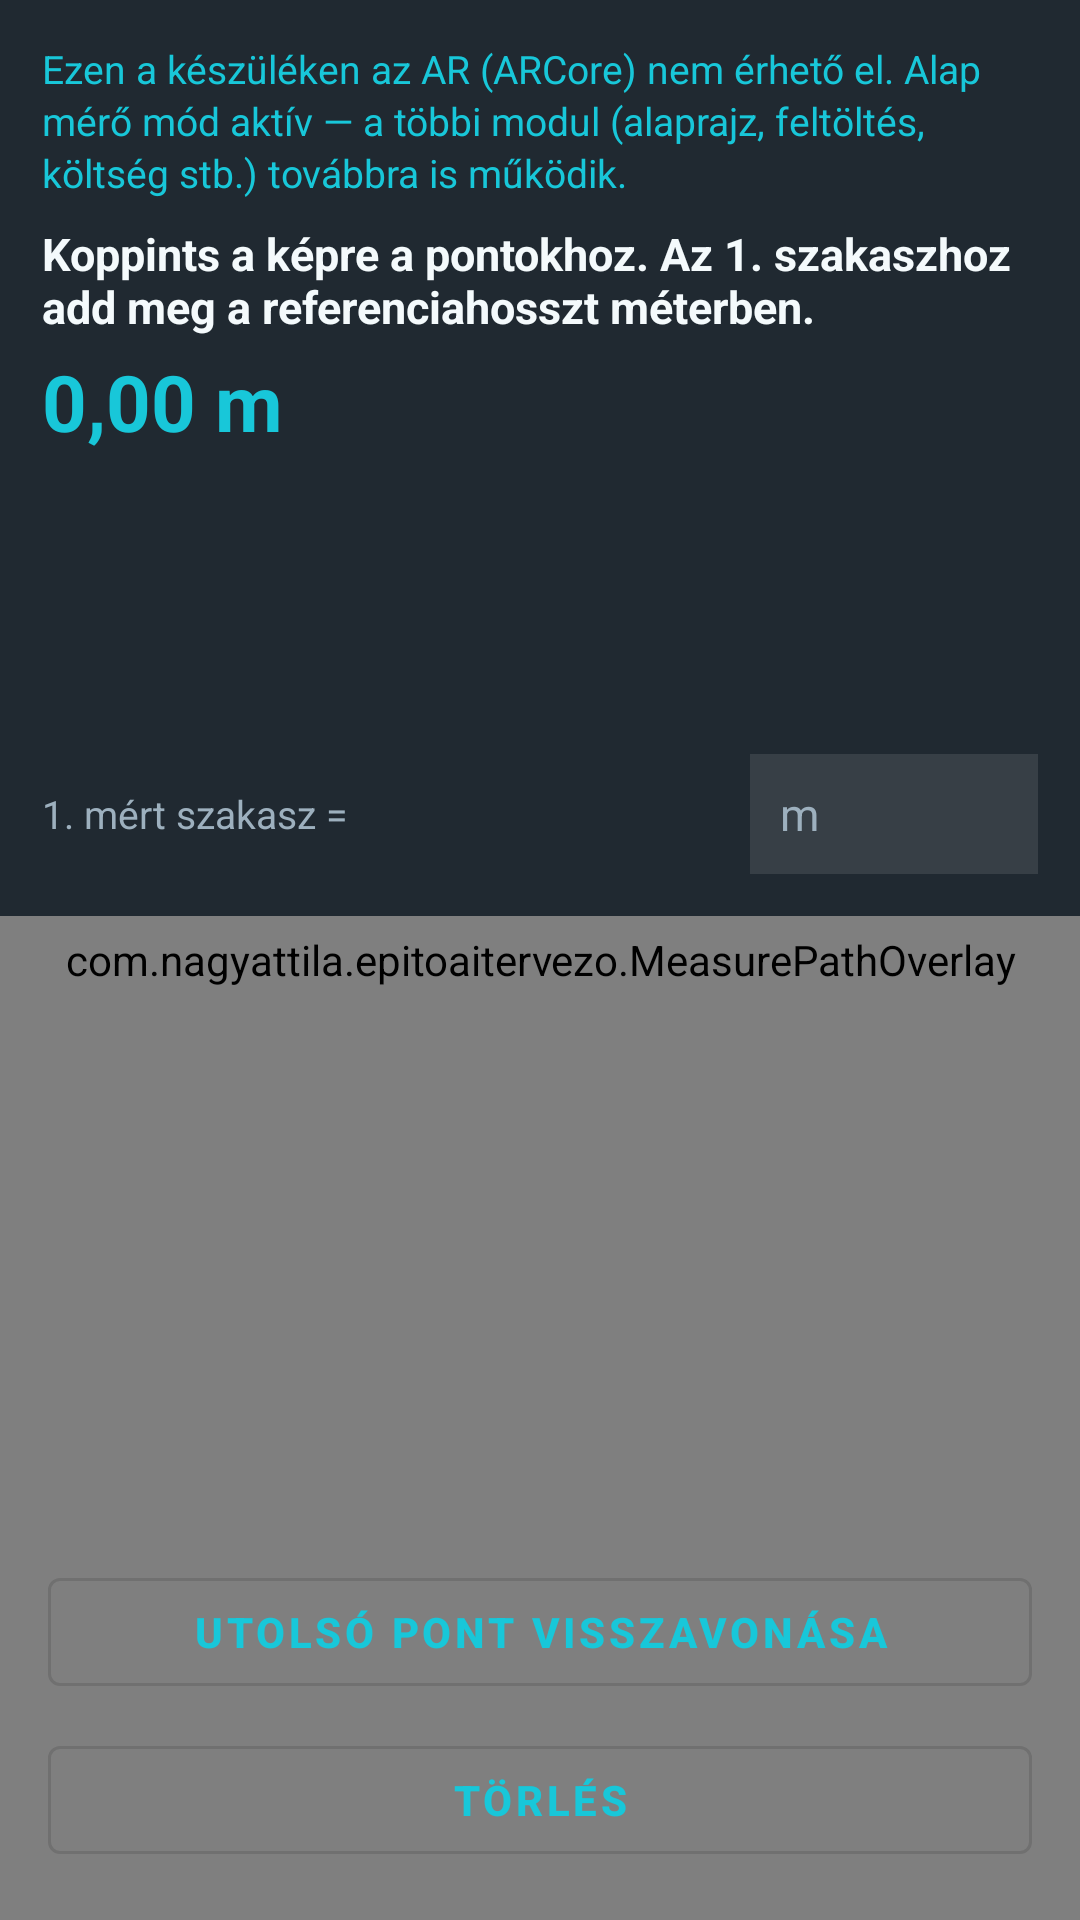

Produce the Android XML layout that renders to this screen, including the resource entries it uses.
<!-- AndroidManifest.xml: application theme Theme.EpitoAI -->
<!-- res/layout/activity_basic_measure.xml -->
<?xml version="1.0" encoding="utf-8"?>
<FrameLayout android:background="#ff09141e" android:layout_width="match_parent" android:layout_height="match_parent"
  xmlns:android="http://schemas.android.com/apk/res/android">
    <TextureView android:id="@+id/cameraPreview" android:layout_width="match_parent" android:layout_height="match_parent" />
    <com.nagyattila.epitoaitervezo.MeasurePathOverlay android:id="@+id/pathOverlay" android:layout_width="match_parent" android:layout_height="match_parent" />
    <LinearLayout android:orientation="vertical" android:background="#cc09141e" android:padding="14.0dp" android:layout_width="match_parent" android:layout_height="wrap_content">
        <TextView android:textSize="13.0sp" android:textColor="@color/cyan" android:id="@+id/basicBanner" android:layout_width="match_parent" android:layout_height="wrap_content" android:text="@string/basic_measure_banner" android:lineSpacingExtra="2.0dp" />
        <TextView android:textSize="15.0sp" android:textStyle="bold" android:textColor="@color/white" android:id="@+id/status" android:layout_width="match_parent" android:layout_height="wrap_content" android:layout_marginTop="8.0dp" android:text="@string/basic_measure_hint" />
        <TextView android:textSize="26.0sp" android:textStyle="bold" android:textColor="@color/cyan" android:id="@+id/result" android:layout_width="match_parent" android:layout_height="wrap_content" android:layout_marginTop="4.0dp" android:text="@string/measure_distance_zero" />
        <ScrollView android:layout_width="match_parent" android:layout_height="88.0dp" android:layout_marginTop="4.0dp" android:fillViewport="true">
            <TextView android:textSize="13.0sp" android:textColor="@color/white" android:id="@+id/segments" android:layout_width="match_parent" android:layout_height="wrap_content" />
        </ScrollView>
        <LinearLayout android:gravity="center_vertical" android:orientation="horizontal" android:layout_width="match_parent" android:layout_height="wrap_content" android:layout_marginTop="8.0dp">
            <TextView android:textSize="13.0sp" android:textColor="@color/muted" android:layout_width="0.0dp" android:layout_height="wrap_content" android:text="@string/basic_measure_scale_label" android:layout_weight="1.0" />
            <EditText android:textSize="15.0sp" android:textColor="@color/white" android:textColorHint="@color/muted" android:id="@+id/scaleInput" android:background="#1affffff" android:layout_width="96.0dp" android:layout_height="40.0dp" android:hint="m" android:inputType="numberDecimal" android:imeOptions="actionDone" android:paddingHorizontal="10.0dp" />
        </LinearLayout>
    </LinearLayout>
    <LinearLayout android:layout_gravity="bottom" android:orientation="vertical" android:layout_width="match_parent" android:layout_height="wrap_content" android:layout_margin="16.0dp">
        <com.google.android.material.button.MaterialButton android:textStyle="bold" android:id="@+id/undoButton" android:layout_width="match_parent" android:layout_height="48.0dp" android:text="@string/basic_measure_undo" style="@style/Widget.MaterialComponents.Button.OutlinedButton" />
        <com.google.android.material.button.MaterialButton android:textStyle="bold" android:id="@+id/clearButton" android:layout_width="match_parent" android:layout_height="48.0dp" android:layout_marginTop="8.0dp" android:text="@string/measure_btn_clear" style="@style/Widget.MaterialComponents.Button.OutlinedButton" />
    </LinearLayout>
</FrameLayout>
<!-- resources referenced by this layout -->
<resources>
  <color name="cyan">#18C7D9</color>
  <color name="muted">#9DB0BE</color>
  <color name="white">#F4FAFC</color>
  <string name="basic_measure_banner">Ezen a készüléken az AR (ARCore) nem érhető el. Alap mérő mód aktív — a többi modul (alaprajz, feltöltés, költség stb.) továbbra is működik.</string>
  <string name="basic_measure_hint">Koppints a képre a pontokhoz. Az 1. szakaszhoz add meg a referenciahosszt méterben.</string>
  <string name="basic_measure_scale_label">1. mért szakasz =</string>
  <string name="basic_measure_undo">UTOLSÓ PONT VISSZAVONÁSA</string>
  <string name="measure_btn_clear">TÖRLÉS</string>
  <string name="measure_distance_zero">0,00 m</string>
  <style name="Theme.EpitoAI" parent="Theme.MaterialComponents.DayNight.NoActionBar">
          <item name="colorPrimary">@color/cyan</item>
          <item name="colorPrimaryVariant">@color/navy</item>
          <item name="colorOnPrimary">@color/navy</item>
          <item name="colorSecondary">@color/orange</item>
          <item name="colorOnSecondary">@color/navy</item>
          <item name="android:statusBarColor">@color/navy</item>
          <item name="android:navigationBarColor">@color/navy</item>
          <item name="android:windowBackground">@color/navy</item>
      </style>
  <color name="navy">#09141E</color>
  <color name="orange">#FF9F43</color>
</resources>
